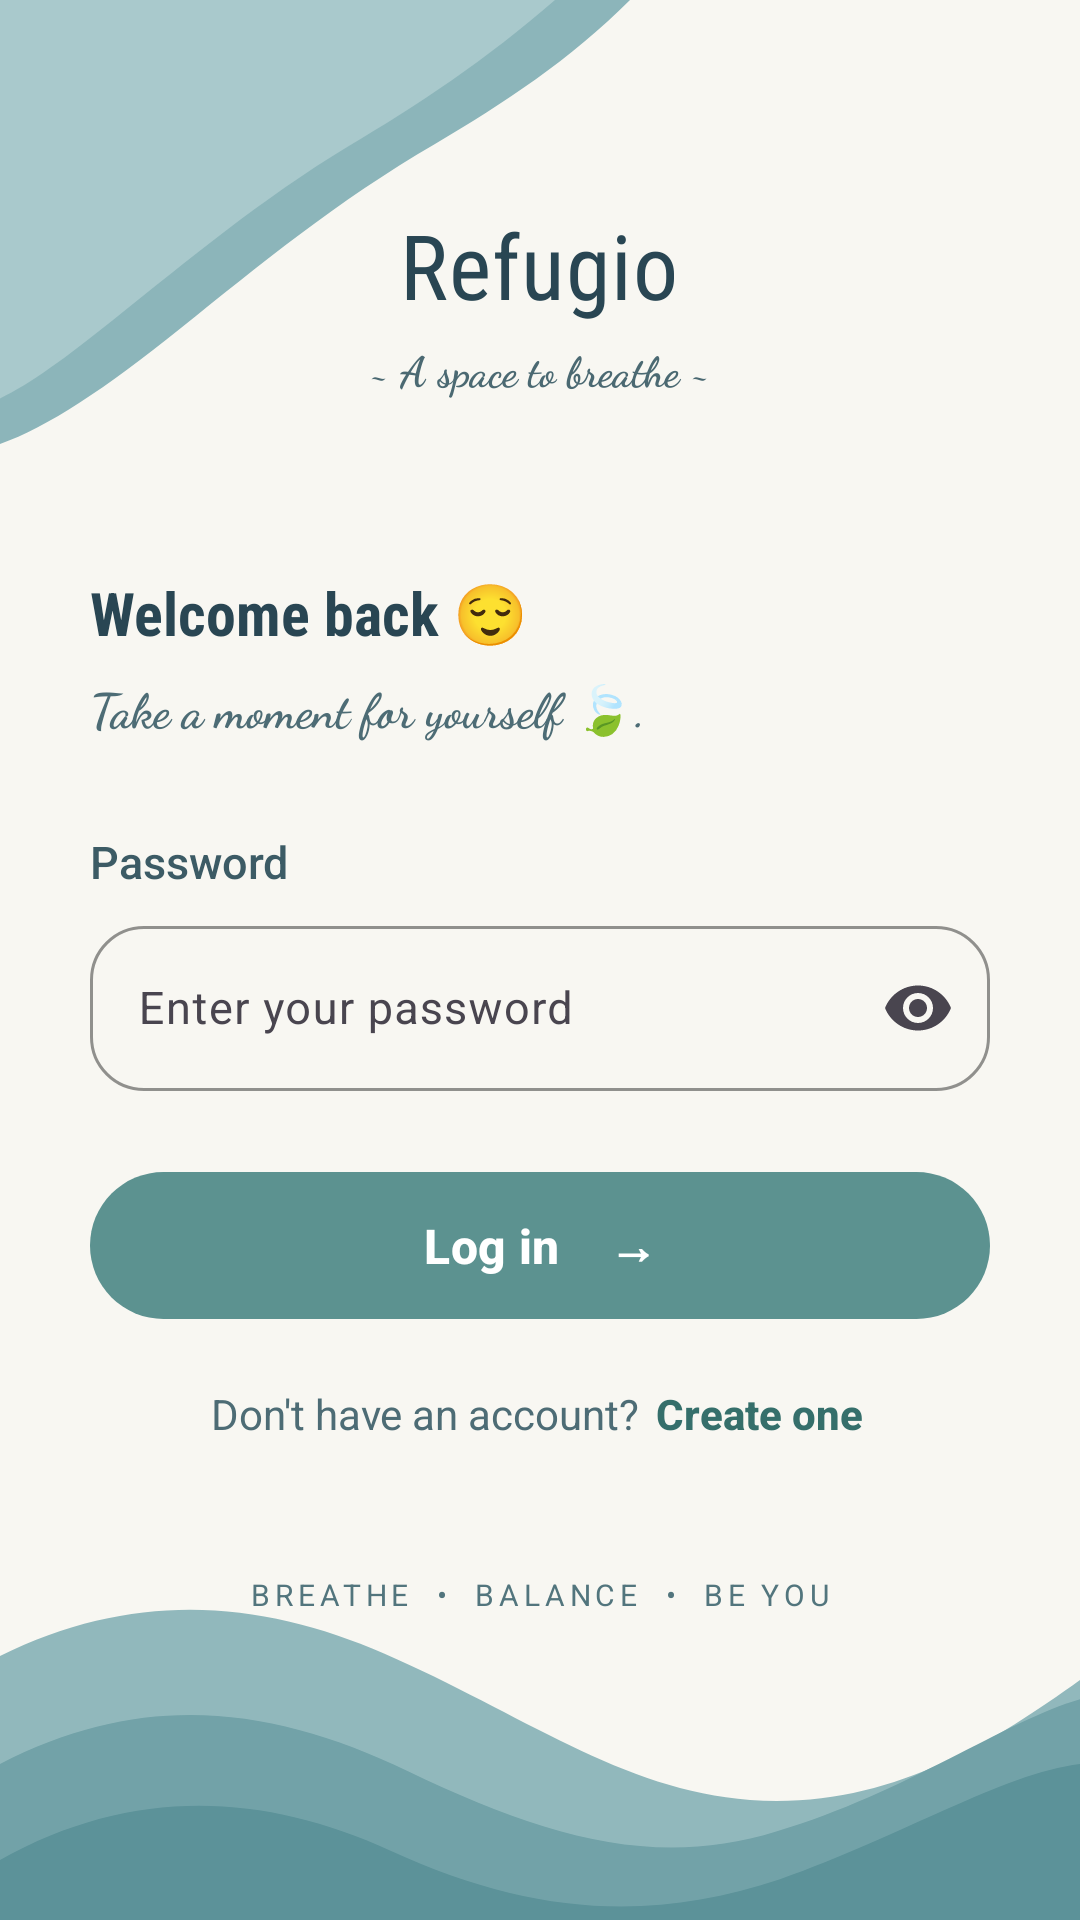

Produce the Android XML layout that renders to this screen, including the resource entries it uses.
<!-- AndroidManifest.xml: application theme Theme.Refugio -->
<!-- res/layout/activity_login.xml -->
<?xml version="1.0" encoding="utf-8"?>
<FrameLayout
    xmlns:android="http://schemas.android.com/apk/res/android"
    xmlns:app="http://schemas.android.com/apk/res-auto"
    android:id="@+id/loginMain"
    android:layout_width="match_parent"
    android:layout_height="match_parent"
    android:background="#F8F7F2">

    

    <ImageView
        android:layout_width="match_parent"
        android:layout_height="match_parent"
        android:src="@drawable/waves"
        android:scaleType="fitXY"
        android:contentDescription="@null" />

    

    <ScrollView
        android:id="@+id/loginScroll"
        android:layout_width="match_parent"
        android:layout_height="match_parent"
        android:fillViewport="true"
        android:overScrollMode="never"
        android:scrollbars="none">

        <LinearLayout
            android:layout_width="match_parent"
            android:layout_height="wrap_content"
            android:orientation="vertical"
            android:paddingStart="30dp"
            android:paddingEnd="30dp"
            android:paddingTop="48dp"
            android:paddingBottom="120dp">

            <TextView
                android:id="@+id/appName"
                android:layout_width="wrap_content"
                android:layout_height="wrap_content"
                android:layout_gravity="center_horizontal"
                android:text="Refugio"
                android:textColor="#294653"
                android:textSize="30sp"
                android:fontFamily="sans-serif-condensed"
                android:letterSpacing="0.01"
                android:layout_marginTop="20dp" />

            <TextView
                android:id="@+id/tagline"
                android:layout_width="wrap_content"
                android:layout_height="wrap_content"
                android:layout_gravity="center_horizontal"
                android:layout_marginTop="5dp"
                android:text="~ A space to breathe ~"
                android:textColor="#4B6972"
                android:textSize="14sp"
                android:fontFamily="cursive"
                android:textStyle="bold" />

            <TextView
                android:id="@+id/welcomeText"
                android:layout_width="wrap_content"
                android:layout_height="wrap_content"
                android:layout_marginTop="58dp"
                android:text="Welcome back 😌"
                android:textColor="#294653"
                android:textSize="20sp"
                android:textStyle="bold"
                android:fontFamily="sans-serif-condensed" />

            <TextView
                android:id="@+id/welcomeDescription"
                android:layout_width="wrap_content"
                android:layout_height="wrap_content"
                android:layout_marginTop="7dp"
                android:text="Take a moment for yourself 🍃."
                android:textColor="#4D6C75"
                android:textSize="16sp"
                android:fontFamily="cursive"
                android:textStyle="bold" />

            

            <TextView
                android:id="@+id/passwordLabel"
                android:layout_width="wrap_content"
                android:layout_height="wrap_content"
                android:layout_marginTop="30dp"
                android:text="Password"
                android:textColor="#3C5B65"
                android:textSize="15sp"
                android:fontFamily="sans-serif-medium" />

            <com.google.android.material.textfield.TextInputLayout
                android:id="@+id/passwordLayout"
                android:layout_width="match_parent"
                android:layout_height="wrap_content"
                android:layout_marginTop="6dp"
                android:hint="Enter your password"
                app:boxBackgroundMode="outline"
                app:boxCornerRadiusTopStart="18dp"
                app:boxCornerRadiusTopEnd="18dp"
                app:boxCornerRadiusBottomStart="18dp"
                app:boxCornerRadiusBottomEnd="18dp"
                app:boxStrokeColor="#A9BEC2"
                app:hintTextColor="#617A82"
                app:endIconMode="password_toggle">

                <com.google.android.material.textfield.TextInputEditText
                    android:id="@+id/passwordInput"
                    android:layout_width="match_parent"
                    android:layout_height="55dp"
                    android:inputType="textPassword"
                    android:textColor="#294653"
                    android:textSize="15sp"
                    android:fontFamily="sans-serif" />

            </com.google.android.material.textfield.TextInputLayout>

            

            <com.google.android.material.button.MaterialButton
                android:id="@+id/loginButton"
                android:layout_width="match_parent"
                android:layout_height="57dp"
                android:layout_marginTop="23dp"
                android:text="Log in    →"
                android:textColor="#FFFFFF"
                android:textSize="16sp"
                android:textStyle="bold"
                android:textAllCaps="false"
                android:fontFamily="sans-serif-medium"
                app:backgroundTint="#5C9290"
                app:cornerRadius="29dp"
                android:elevation="2dp" />

            <LinearLayout
                android:layout_width="wrap_content"
                android:layout_height="wrap_content"
                android:layout_gravity="center_horizontal"
                android:layout_marginTop="16dp"
                android:orientation="horizontal">

                <TextView
                    android:layout_width="wrap_content"
                    android:layout_height="wrap_content"
                    android:text="Don't have an account? "
                    android:textColor="#4D6C75"
                    android:textSize="14sp"
                    android:fontFamily="sans-serif" />

                <TextView
                    android:id="@+id/createAccountLink"
                    android:layout_width="wrap_content"
                    android:layout_height="wrap_content"
                    android:text="Create one"
                    android:textColor="#356F6B"
                    android:textSize="14sp"
                    android:textStyle="bold"
                    android:fontFamily="sans-serif-medium"
                    android:padding="2dp" />

            </LinearLayout>

            <TextView
                android:id="@+id/footerText"
                android:layout_width="wrap_content"
                android:layout_height="wrap_content"
                android:layout_gravity="center_horizontal"
                android:layout_marginTop="42dp"
                android:text="BREATHE  •  BALANCE  •  BE YOU"
                android:textColor="#52757D"
                android:textSize="10sp"
                android:letterSpacing="0.16"
                android:fontFamily="sans-serif" />

        </LinearLayout>

    </ScrollView>

</FrameLayout>
<!-- resources referenced by this layout -->
<resources>
  <!-- drawable waves (drawable) -->
  <?xml version="1.0" encoding="utf-8"?>
  <vector
      xmlns:android="http://schemas.android.com/apk/res/android"
      android:width="360dp"
      android:height="800dp"
      android:viewportWidth="360"
      android:viewportHeight="800">
  
      
  
      <path
          android:fillColor="#8CB5BA"
          android:pathData="
          M0,0
          L210,0
          C190,25 168,43 145,60
          C112,84 87,110 60,137
          C35,162 16,178 0,185
          Z" />
  
      
  
      <path
          android:fillColor="#A9C9CC"
          android:pathData="
          M0,0
          L185,0
          C162,25 139,44 116,61
          C87,83 63,108 38,133
          C22,149 10,160 0,166
          Z" />
  
      
  
      <path
          android:fillColor="#91B8BC"
          android:pathData="
          M0,690
          C45,662 88,667 128,689
          C174,714 207,746 250,750
          C295,754 330,727 360,700
          L360,800
          L0,800
          Z" />
  
      
  
      <path
          android:fillColor="#72A2A8"
          android:pathData="
          M0,735
          C48,704 91,711 136,738
          C181,765 218,779 259,763
          C302,747 335,717 360,708
          L360,800
          L0,800
          Z" />
  
      
  
      <path
          android:fillColor="#5C9299"
          android:pathData="
          M0,775
          C44,744 88,747 130,771
          C177,798 217,801 260,783
          C301,765 334,739 360,735
          L360,800
          L0,800
          Z" />
  
  </vector>
  <style name="Theme.Refugio" parent="Base.Theme.Refugio" />
  <style name="Base.Theme.Refugio" parent="Theme.Material3.DayNight.NoActionBar">
          
          
      </style>
</resources>
